Image classification data set "dataset" (mubarak-mub/Plastic-bottle-detection on GitHub). Class labels (2): with label, without label.

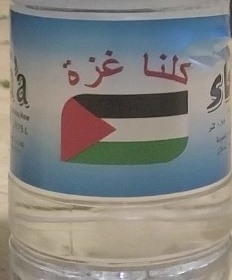
Label: with label

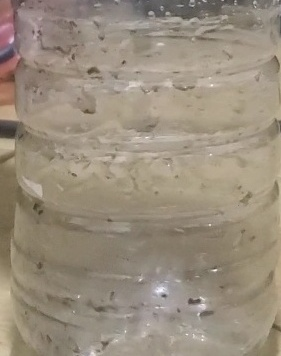
Label: without label

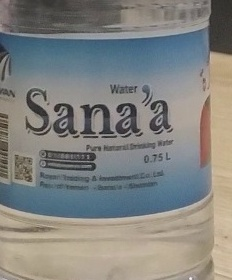
Label: with label

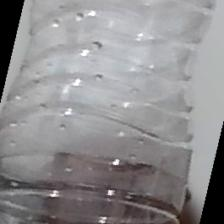
Label: without label

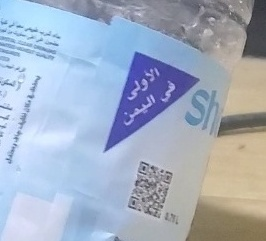
Label: with label

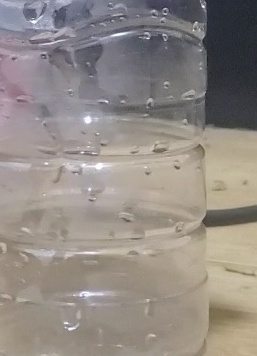
Label: without label
